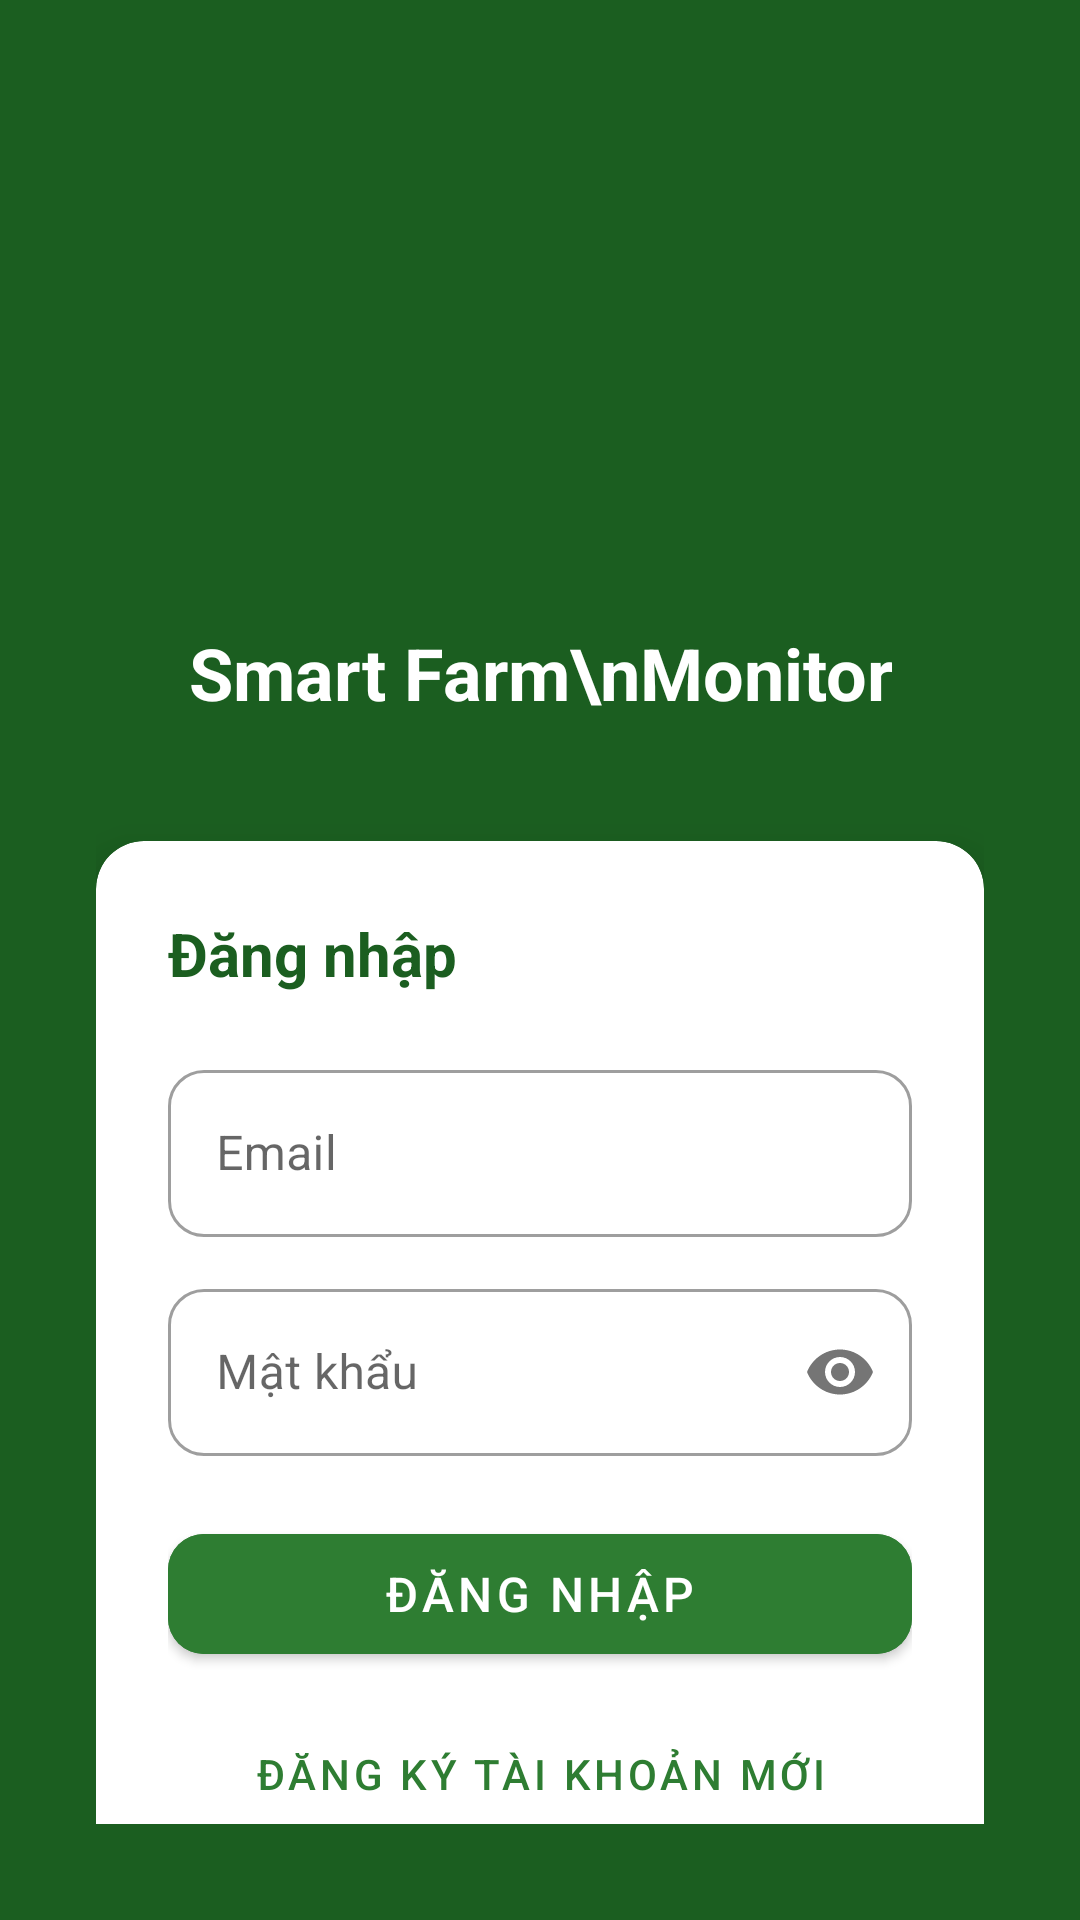

Write the Android layout XML for this screen, with the resource values it uses.
<!-- AndroidManifest.xml: activity theme Theme.ComputerRoomMonitoring.NoActionBar -->
<!-- res/layout/activity_login.xml -->
<?xml version="1.0" encoding="utf-8"?>
<androidx.constraintlayout.widget.ConstraintLayout xmlns:android="http://schemas.android.com/apk/res/android"
    xmlns:app="http://schemas.android.com/apk/res-auto"
    android:layout_width="match_parent"
    android:layout_height="match_parent"
    android:background="@color/primary_dark"
    android:padding="32dp">

    <ImageView
        android:id="@+id/ivLogo"
        android:layout_width="100dp"
        android:layout_height="100dp"
        android:src="@drawable/ic_leaf"
        android:contentDescription="Logo"
        app:tint="@color/white"
        app:layout_constraintTop_toTopOf="parent"
        app:layout_constraintStart_toStartOf="parent"
        app:layout_constraintEnd_toEndOf="parent"
        android:layout_marginTop="60dp" />

    <TextView
        android:id="@+id/tvTitle"
        android:layout_width="wrap_content"
        android:layout_height="wrap_content"
        android:text="Smart Farm\nMonitor"
        android:textColor="@color/white"
        android:textSize="24sp"
        android:textStyle="bold"
        android:textAlignment="center"
        android:layout_marginTop="16dp"
        app:layout_constraintTop_toBottomOf="@id/ivLogo"
        app:layout_constraintStart_toStartOf="parent"
        app:layout_constraintEnd_toEndOf="parent" />

    <com.google.android.material.card.MaterialCardView
        android:id="@+id/cardLogin"
        android:layout_width="0dp"
        android:layout_height="wrap_content"
        android:layout_marginTop="40dp"
        app:cardCornerRadius="16dp"
        app:cardElevation="8dp"
        app:layout_constraintTop_toBottomOf="@id/tvTitle"
        app:layout_constraintStart_toStartOf="parent"
        app:layout_constraintEnd_toEndOf="parent">

        <LinearLayout
            android:layout_width="match_parent"
            android:layout_height="wrap_content"
            android:orientation="vertical"
            android:padding="24dp">

            <TextView
                android:layout_width="wrap_content"
                android:layout_height="wrap_content"
                android:text="Đăng nhập"
                android:textSize="20sp"
                android:textStyle="bold"
                android:textColor="@color/primary_dark"
                android:layout_marginBottom="20dp" />

            <com.google.android.material.textfield.TextInputLayout
                android:layout_width="match_parent"
                android:layout_height="wrap_content"
                android:layout_marginBottom="12dp"
                app:boxCornerRadiusTopStart="12dp"
                app:boxCornerRadiusTopEnd="12dp"
                app:boxCornerRadiusBottomStart="12dp"
                app:boxCornerRadiusBottomEnd="12dp"
                style="@style/Widget.MaterialComponents.TextInputLayout.OutlinedBox">

                <com.google.android.material.textfield.TextInputEditText
                    android:id="@+id/etEmail"
                    android:layout_width="match_parent"
                    android:layout_height="wrap_content"
                    android:hint="Email"
                    android:inputType="textEmailAddress" />

            </com.google.android.material.textfield.TextInputLayout>

            <com.google.android.material.textfield.TextInputLayout
                android:layout_width="match_parent"
                android:layout_height="wrap_content"
                android:layout_marginBottom="20dp"
                app:boxCornerRadiusTopStart="12dp"
                app:boxCornerRadiusTopEnd="12dp"
                app:boxCornerRadiusBottomStart="12dp"
                app:boxCornerRadiusBottomEnd="12dp"
                app:passwordToggleEnabled="true"
                style="@style/Widget.MaterialComponents.TextInputLayout.OutlinedBox">

                <com.google.android.material.textfield.TextInputEditText
                    android:id="@+id/etPassword"
                    android:layout_width="match_parent"
                    android:layout_height="wrap_content"
                    android:hint="Mật khẩu"
                    android:inputType="textPassword" />

            </com.google.android.material.textfield.TextInputLayout>

            <com.google.android.material.button.MaterialButton
                android:id="@+id/btnLogin"
                android:layout_width="match_parent"
                android:layout_height="52dp"
                android:text="Đăng nhập"
                android:textSize="16sp"
                app:cornerRadius="12dp"
                android:backgroundTint="@color/primary" />

            <com.google.android.material.button.MaterialButton
                android:id="@+id/btnRegister"
                android:layout_width="match_parent"
                android:layout_height="52dp"
                android:text="Đăng ký tài khoản mới"
                android:textSize="14sp"
                android:layout_marginTop="8dp"
                style="@style/Widget.MaterialComponents.Button.TextButton"
                android:textColor="@color/primary" />

            <ProgressBar
                android:id="@+id/progressBar"
                android:layout_width="wrap_content"
                android:layout_height="wrap_content"
                android:layout_gravity="center"
                android:visibility="gone" />

        </LinearLayout>

    </com.google.android.material.card.MaterialCardView>

</androidx.constraintlayout.widget.ConstraintLayout>
<!-- resources referenced by this layout -->
<resources>
  <color name="primary">#2E7D32</color>
  <color name="primary_dark">#1B5E20</color>
  <color name="white">#FFFFFF</color>
  <style name="Theme.ComputerRoomMonitoring.NoActionBar" parent="Theme.MaterialComponents.Light.NoActionBar">
          <item name="colorPrimary">@color/primary</item>
          <item name="colorPrimaryDark">@color/primary_dark</item>
          <item name="colorAccent">@color/accent</item>
          <item name="android:statusBarColor">@color/primary_dark</item>
      </style>
  <color name="accent">#66BB6A</color>
</resources>
